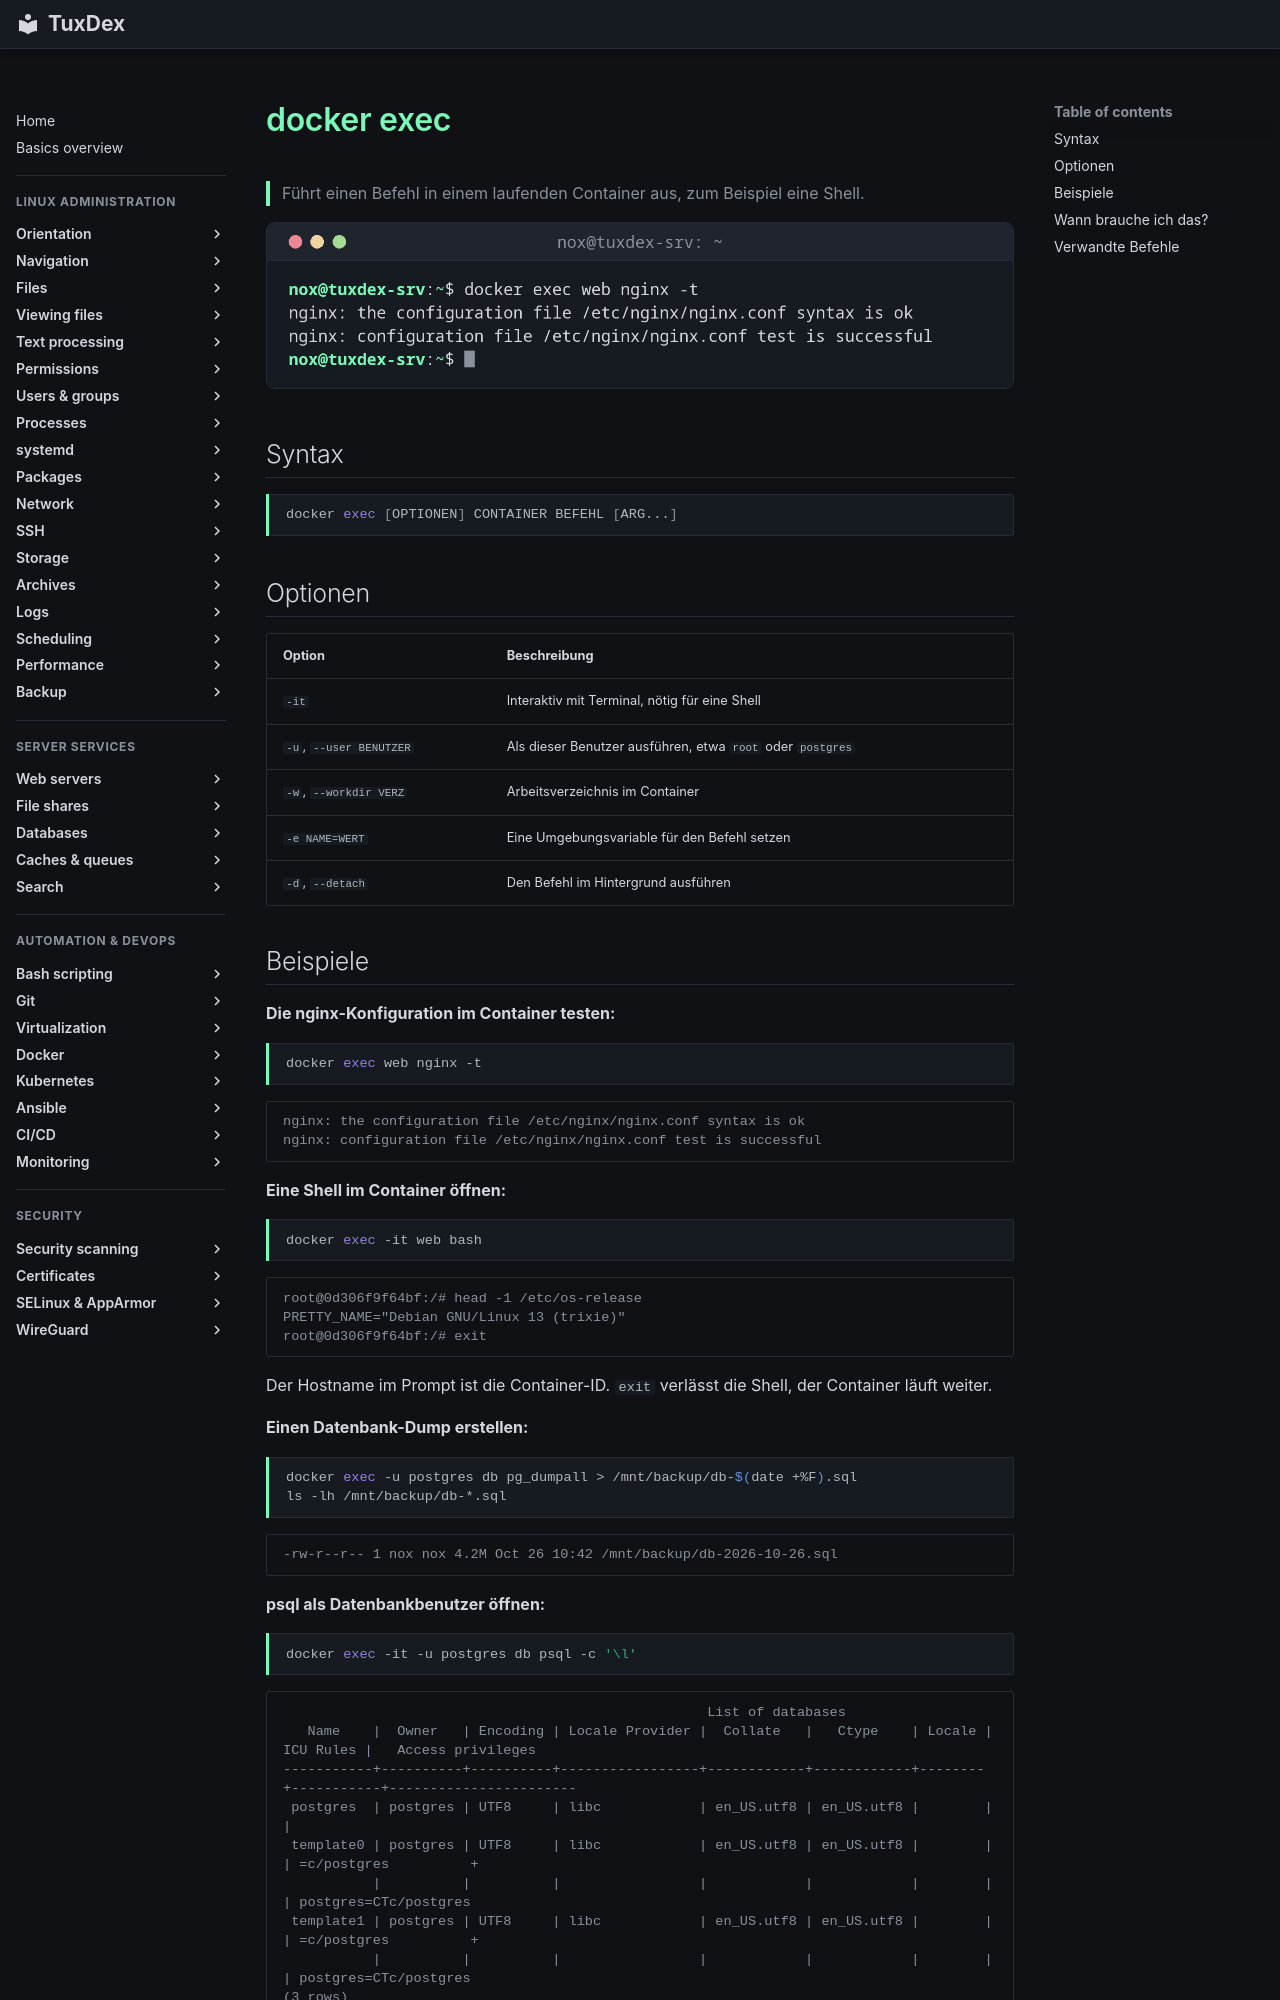

repository: Noxisan/tuxcodex · page: 19-docker/docker-exec.de/index.html · generator: mkdocs

# docker exec

> Führt einen Befehl in einem laufenden Container aus, zum Beispiel eine Shell.

![docker-exec output](../assets/screenshots/19-docker/docker-exec.png)

## Syntax

```bash
docker exec [OPTIONEN] CONTAINER BEFEHL [ARG...]
```

## Optionen

| Option | Beschreibung |
|--------|--------------|
| `-it` | Interaktiv mit Terminal, nötig für eine Shell |
| `-u`, `--user BENUTZER` | Als dieser Benutzer ausführen, etwa `root` oder `postgres` |
| `-w`, `--workdir VERZ` | Arbeitsverzeichnis im Container |
| `-e NAME=WERT` | Eine Umgebungsvariable für den Befehl setzen |
| `-d`, `--detach` | Den Befehl im Hintergrund ausführen |

## Beispiele

**Die nginx-Konfiguration im Container testen:**

```bash
docker exec web nginx -t
```

```text
nginx: the configuration file /etc/nginx/nginx.conf syntax is ok
nginx: configuration file /etc/nginx/nginx.conf test is successful
```

**Eine Shell im Container öffnen:**

```bash
docker exec -it web bash
```

```text
root@0d306f9f64bf:/# head -1 /etc/os-release
PRETTY_NAME="Debian GNU/Linux 13 (trixie)"
root@0d306f9f64bf:/# exit
```

Der Hostname im Prompt ist die Container-ID. `exit` verlässt die Shell, der Container läuft weiter.

**Einen Datenbank-Dump erstellen:**

```bash
docker exec -u postgres db pg_dumpall > /mnt/backup/db-$(date +%F).sql
ls -lh /mnt/backup/db-*.sql
```

```text
-rw-r--r-- 1 nox nox 4.2M Oct 26 10:42 /mnt/backup/db-2026-10-26.sql
```

**psql als Datenbankbenutzer öffnen:**

```bash
docker exec -it -u postgres db psql -c '\l'
```

```text
                                                    List of databases
   Name    |  Owner   | Encoding | Locale Provider |  Collate   |   Ctype    | Locale | ICU Rules |   Access privileges
-----------+----------+----------+-----------------+------------+------------+--------+-----------+-----------------------
 postgres  | postgres | UTF8     | libc            | en_US.utf8 | en_US.utf8 |        |           |
 template0 | postgres | UTF8     | libc            | en_US.utf8 | en_US.utf8 |        |           | =c/postgres          +
           |          |          |                 |            |            |        |           | postgres=CTc/postgres
 template1 | postgres | UTF8     | libc            | en_US.utf8 | en_US.utf8 |        |           | =c/postgres          +
           |          |          |                 |            |            |        |           | postgres=CTc/postgres
(3 rows)
```
